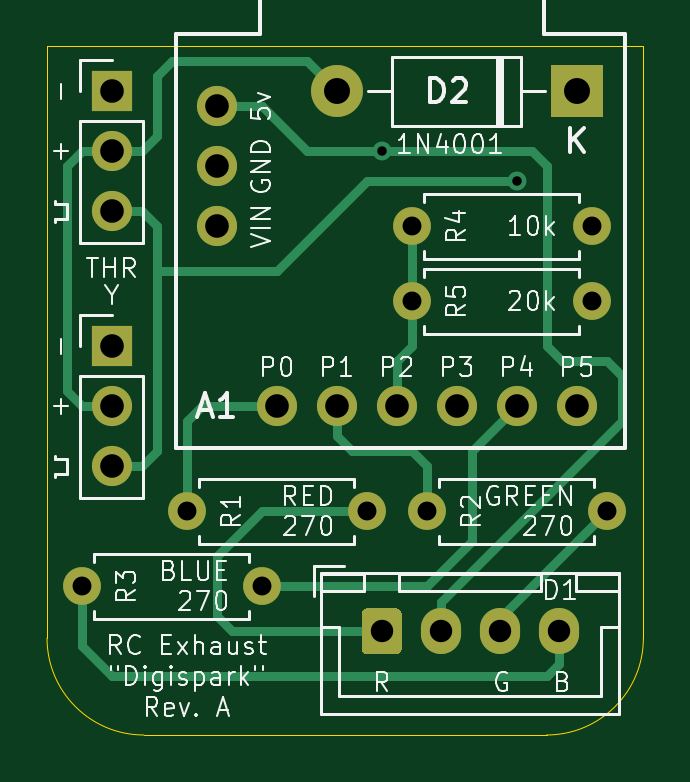
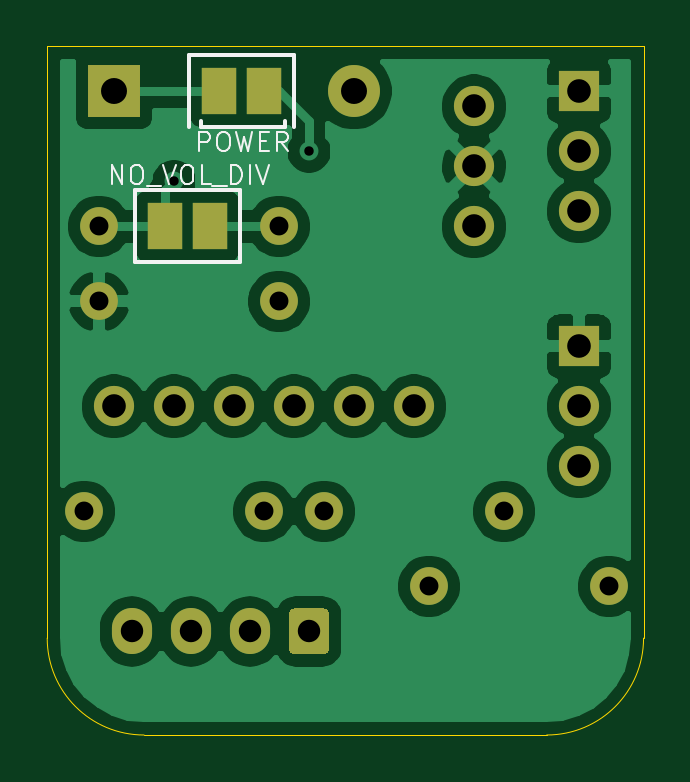
Circuit board: 10 layer files. Board 25.2 x 29.2 mm.
- bottom_copper: RC Exhaust Digispark-B_Cu.gbl (55166 bytes)
- bottom_mask: RC Exhaust Digispark-B_Mask.gbs (2028 bytes)
- paste: RC Exhaust Digispark-B_Paste.gbp (640 bytes)
- bottom_silk: RC Exhaust Digispark-B_SilkS.gbo (4006 bytes)
- outline: RC Exhaust Digispark-Edge_Cuts.gm1 (954 bytes)
- top_copper: RC Exhaust Digispark-F_Cu.gtl (5665 bytes)
- top_mask: RC Exhaust Digispark-F_Mask.gts (1890 bytes)
- paste: RC Exhaust Digispark-F_Paste.gtp (507 bytes)
- top_silk: RC Exhaust Digispark-F_SilkS.gto (35378 bytes)
- drill: RC Exhaust Digispark-PTH.drl (556 bytes)

=== bottom_copper: RC Exhaust Digispark-B_Cu.gbl (55166 bytes, source omitted) ===
=== bottom_mask: RC Exhaust Digispark-B_Mask.gbs ===
G04 #@! TF.GenerationSoftware,KiCad,Pcbnew,(5.1.8)-1*
G04 #@! TF.CreationDate,2023-12-01T01:38:55+01:00*
G04 #@! TF.ProjectId,RC Exhaust Digispark,52432045-7868-4617-9573-742044696769,rev?*
G04 #@! TF.SameCoordinates,Original*
G04 #@! TF.FileFunction,Soldermask,Bot*
G04 #@! TF.FilePolarity,Negative*
%FSLAX46Y46*%
G04 Gerber Fmt 4.6, Leading zero omitted, Abs format (unit mm)*
G04 Created by KiCad (PCBNEW (5.1.8)-1) date 2023-12-01 01:38:55*
%MOMM*%
%LPD*%
G01*
G04 APERTURE LIST*
%ADD10C,1.600000*%
%ADD11O,1.600000X1.600000*%
%ADD12O,1.700000X1.700000*%
%ADD13R,1.700000X1.700000*%
%ADD14O,1.700000X1.950000*%
%ADD15C,1.700000*%
%ADD16R,1.500000X2.000000*%
%ADD17R,2.200000X2.200000*%
%ADD18O,2.200000X2.200000*%
G04 APERTURE END LIST*
D10*
X113665000Y-97155000D03*
D11*
X106045000Y-97155000D03*
X116205000Y-97155000D03*
D10*
X123825000Y-97155000D03*
D12*
X102870000Y-95250000D03*
X102870000Y-92710000D03*
D13*
X102870000Y-90170000D03*
X102870000Y-79375000D03*
D12*
X102870000Y-81915000D03*
X102870000Y-84455000D03*
D10*
X101600000Y-100330000D03*
D11*
X109220000Y-100330000D03*
X115570000Y-85090000D03*
D10*
X123190000Y-85090000D03*
X115570000Y-88265000D03*
D11*
X123190000Y-88265000D03*
G36*
G01*
X113450000Y-102960000D02*
X113450000Y-101510000D01*
G75*
G02*
X113700000Y-101260000I250000J0D01*
G01*
X114900000Y-101260000D01*
G75*
G02*
X115150000Y-101510000I0J-250000D01*
G01*
X115150000Y-102960000D01*
G75*
G02*
X114900000Y-103210000I-250000J0D01*
G01*
X113700000Y-103210000D01*
G75*
G02*
X113450000Y-102960000I0J250000D01*
G01*
G37*
D14*
X116800000Y-102235000D03*
X119300000Y-102235000D03*
X121800000Y-102235000D03*
D15*
X117475000Y-92710000D03*
X120015000Y-92710000D03*
X107315000Y-82550000D03*
X109855000Y-92710000D03*
X112395000Y-92710000D03*
X114935000Y-92710000D03*
X107315000Y-80010000D03*
X107315000Y-85090000D03*
X122555000Y-92710000D03*
D16*
X120396000Y-85090000D03*
X118491000Y-85090000D03*
D17*
X122555000Y-79375000D03*
D18*
X112395000Y-79375000D03*
D16*
X118110000Y-79375000D03*
X116205000Y-79375000D03*
M02*

=== paste: RC Exhaust Digispark-B_Paste.gbp ===
G04 #@! TF.GenerationSoftware,KiCad,Pcbnew,(5.1.8)-1*
G04 #@! TF.CreationDate,2023-12-01T01:38:55+01:00*
G04 #@! TF.ProjectId,RC Exhaust Digispark,52432045-7868-4617-9573-742044696769,rev?*
G04 #@! TF.SameCoordinates,Original*
G04 #@! TF.FileFunction,Paste,Bot*
G04 #@! TF.FilePolarity,Positive*
%FSLAX46Y46*%
G04 Gerber Fmt 4.6, Leading zero omitted, Abs format (unit mm)*
G04 Created by KiCad (PCBNEW (5.1.8)-1) date 2023-12-01 01:38:55*
%MOMM*%
%LPD*%
G01*
G04 APERTURE LIST*
%ADD10R,1.500000X2.000000*%
G04 APERTURE END LIST*
D10*
X120396000Y-85090000D03*
X118491000Y-85090000D03*
X118110000Y-79375000D03*
X116205000Y-79375000D03*
M02*

=== bottom_silk: RC Exhaust Digispark-B_SilkS.gbo ===
G04 #@! TF.GenerationSoftware,KiCad,Pcbnew,(5.1.8)-1*
G04 #@! TF.CreationDate,2023-12-01T01:38:55+01:00*
G04 #@! TF.ProjectId,RC Exhaust Digispark,52432045-7868-4617-9573-742044696769,rev?*
G04 #@! TF.SameCoordinates,Original*
G04 #@! TF.FileFunction,Legend,Bot*
G04 #@! TF.FilePolarity,Positive*
%FSLAX46Y46*%
G04 Gerber Fmt 4.6, Leading zero omitted, Abs format (unit mm)*
G04 Created by KiCad (PCBNEW (5.1.8)-1) date 2023-12-01 01:38:55*
%MOMM*%
%LPD*%
G01*
G04 APERTURE LIST*
%ADD10C,0.150000*%
%ADD11C,0.100000*%
G04 APERTURE END LIST*
D10*
X117221000Y-86614000D02*
X121666000Y-86614000D01*
X117221000Y-83566000D02*
X121666000Y-83566000D01*
X117221000Y-86614000D02*
X117221000Y-83566000D01*
X121666000Y-83566000D02*
X121666000Y-86614000D01*
X119380000Y-77851000D02*
X119380000Y-80899000D01*
X115316000Y-80645000D02*
X115316000Y-80899000D01*
X114935000Y-80899000D02*
X114935000Y-77851000D01*
X118872000Y-80899000D02*
X115316000Y-80899000D01*
X114935000Y-77851000D02*
X119380000Y-77851000D01*
X118872000Y-80645000D02*
X118872000Y-80899000D01*
D11*
X122656190Y-83292904D02*
X122656190Y-82492904D01*
X122199047Y-83292904D01*
X122199047Y-82492904D01*
X121665714Y-82492904D02*
X121513333Y-82492904D01*
X121437142Y-82531000D01*
X121360952Y-82607190D01*
X121322857Y-82759571D01*
X121322857Y-83026238D01*
X121360952Y-83178619D01*
X121437142Y-83254809D01*
X121513333Y-83292904D01*
X121665714Y-83292904D01*
X121741904Y-83254809D01*
X121818095Y-83178619D01*
X121856190Y-83026238D01*
X121856190Y-82759571D01*
X121818095Y-82607190D01*
X121741904Y-82531000D01*
X121665714Y-82492904D01*
X121170476Y-83369095D02*
X120560952Y-83369095D01*
X120484761Y-82492904D02*
X120218095Y-83292904D01*
X119951428Y-82492904D01*
X119532380Y-82492904D02*
X119380000Y-82492904D01*
X119303809Y-82531000D01*
X119227619Y-82607190D01*
X119189523Y-82759571D01*
X119189523Y-83026238D01*
X119227619Y-83178619D01*
X119303809Y-83254809D01*
X119380000Y-83292904D01*
X119532380Y-83292904D01*
X119608571Y-83254809D01*
X119684761Y-83178619D01*
X119722857Y-83026238D01*
X119722857Y-82759571D01*
X119684761Y-82607190D01*
X119608571Y-82531000D01*
X119532380Y-82492904D01*
X118465714Y-83292904D02*
X118846666Y-83292904D01*
X118846666Y-82492904D01*
X118389523Y-83369095D02*
X117780000Y-83369095D01*
X117589523Y-83292904D02*
X117589523Y-82492904D01*
X117399047Y-82492904D01*
X117284761Y-82531000D01*
X117208571Y-82607190D01*
X117170476Y-82683380D01*
X117132380Y-82835761D01*
X117132380Y-82950047D01*
X117170476Y-83102428D01*
X117208571Y-83178619D01*
X117284761Y-83254809D01*
X117399047Y-83292904D01*
X117589523Y-83292904D01*
X116789523Y-83292904D02*
X116789523Y-82492904D01*
X116522857Y-82492904D02*
X116256190Y-83292904D01*
X115989523Y-82492904D01*
X118941619Y-81895904D02*
X118941619Y-81095904D01*
X118636857Y-81095904D01*
X118560666Y-81134000D01*
X118522571Y-81172095D01*
X118484476Y-81248285D01*
X118484476Y-81362571D01*
X118522571Y-81438761D01*
X118560666Y-81476857D01*
X118636857Y-81514952D01*
X118941619Y-81514952D01*
X117989238Y-81095904D02*
X117836857Y-81095904D01*
X117760666Y-81134000D01*
X117684476Y-81210190D01*
X117646380Y-81362571D01*
X117646380Y-81629238D01*
X117684476Y-81781619D01*
X117760666Y-81857809D01*
X117836857Y-81895904D01*
X117989238Y-81895904D01*
X118065428Y-81857809D01*
X118141619Y-81781619D01*
X118179714Y-81629238D01*
X118179714Y-81362571D01*
X118141619Y-81210190D01*
X118065428Y-81134000D01*
X117989238Y-81095904D01*
X117379714Y-81095904D02*
X117189238Y-81895904D01*
X117036857Y-81324476D01*
X116884476Y-81895904D01*
X116694000Y-81095904D01*
X116389238Y-81476857D02*
X116122571Y-81476857D01*
X116008285Y-81895904D02*
X116389238Y-81895904D01*
X116389238Y-81095904D01*
X116008285Y-81095904D01*
X115208285Y-81895904D02*
X115474952Y-81514952D01*
X115665428Y-81895904D02*
X115665428Y-81095904D01*
X115360666Y-81095904D01*
X115284476Y-81134000D01*
X115246380Y-81172095D01*
X115208285Y-81248285D01*
X115208285Y-81362571D01*
X115246380Y-81438761D01*
X115284476Y-81476857D01*
X115360666Y-81514952D01*
X115665428Y-81514952D01*
M02*

=== outline: RC Exhaust Digispark-Edge_Cuts.gm1 ===
G04 #@! TF.GenerationSoftware,KiCad,Pcbnew,(5.1.8)-1*
G04 #@! TF.CreationDate,2023-12-01T01:38:55+01:00*
G04 #@! TF.ProjectId,RC Exhaust Digispark,52432045-7868-4617-9573-742044696769,rev?*
G04 #@! TF.SameCoordinates,Original*
G04 #@! TF.FileFunction,Profile,NP*
%FSLAX46Y46*%
G04 Gerber Fmt 4.6, Leading zero omitted, Abs format (unit mm)*
G04 Created by KiCad (PCBNEW (5.1.8)-1) date 2023-12-01 01:38:55*
%MOMM*%
%LPD*%
G01*
G04 APERTURE LIST*
G04 #@! TA.AperFunction,Profile*
%ADD10C,0.050000*%
G04 #@! TD*
G04 APERTURE END LIST*
D10*
X125385000Y-77470000D02*
X100137000Y-77470000D01*
X125385000Y-77470000D02*
X125382000Y-102521000D01*
X125382000Y-102521000D02*
G75*
G02*
X121282000Y-106621000I-4100000J0D01*
G01*
X104237000Y-106621000D02*
G75*
G02*
X100137000Y-102521000I0J4100000D01*
G01*
X100137000Y-102521000D02*
X100137000Y-77470000D01*
X114982000Y-106621000D02*
X121282000Y-106621000D01*
X114982000Y-106621000D02*
X104237000Y-106621000D01*
M02*

=== top_copper: RC Exhaust Digispark-F_Cu.gtl ===
G04 #@! TF.GenerationSoftware,KiCad,Pcbnew,(5.1.8)-1*
G04 #@! TF.CreationDate,2023-12-01T01:38:55+01:00*
G04 #@! TF.ProjectId,RC Exhaust Digispark,52432045-7868-4617-9573-742044696769,rev?*
G04 #@! TF.SameCoordinates,Original*
G04 #@! TF.FileFunction,Copper,L1,Top*
G04 #@! TF.FilePolarity,Positive*
%FSLAX46Y46*%
G04 Gerber Fmt 4.6, Leading zero omitted, Abs format (unit mm)*
G04 Created by KiCad (PCBNEW (5.1.8)-1) date 2023-12-01 01:38:55*
%MOMM*%
%LPD*%
G01*
G04 APERTURE LIST*
G04 #@! TA.AperFunction,ComponentPad*
%ADD10C,1.600000*%
G04 #@! TD*
G04 #@! TA.AperFunction,ComponentPad*
%ADD11O,1.600000X1.600000*%
G04 #@! TD*
G04 #@! TA.AperFunction,ComponentPad*
%ADD12O,1.700000X1.700000*%
G04 #@! TD*
G04 #@! TA.AperFunction,ComponentPad*
%ADD13R,1.700000X1.700000*%
G04 #@! TD*
G04 #@! TA.AperFunction,ComponentPad*
%ADD14O,1.700000X1.950000*%
G04 #@! TD*
G04 #@! TA.AperFunction,ComponentPad*
%ADD15C,1.700000*%
G04 #@! TD*
G04 #@! TA.AperFunction,ComponentPad*
%ADD16R,2.200000X2.200000*%
G04 #@! TD*
G04 #@! TA.AperFunction,ComponentPad*
%ADD17O,2.200000X2.200000*%
G04 #@! TD*
G04 #@! TA.AperFunction,ViaPad*
%ADD18C,0.800000*%
G04 #@! TD*
G04 #@! TA.AperFunction,Conductor*
%ADD19C,0.381000*%
G04 #@! TD*
G04 APERTURE END LIST*
D10*
X113665000Y-97155000D03*
D11*
X106045000Y-97155000D03*
X116205000Y-97155000D03*
D10*
X123825000Y-97155000D03*
D12*
X102870000Y-95250000D03*
X102870000Y-92710000D03*
D13*
X102870000Y-90170000D03*
X102870000Y-79375000D03*
D12*
X102870000Y-81915000D03*
X102870000Y-84455000D03*
D10*
X101600000Y-100330000D03*
D11*
X109220000Y-100330000D03*
X115570000Y-85090000D03*
D10*
X123190000Y-85090000D03*
X115570000Y-88265000D03*
D11*
X123190000Y-88265000D03*
G04 #@! TA.AperFunction,ComponentPad*
G36*
G01*
X113450000Y-102960000D02*
X113450000Y-101510000D01*
G75*
G02*
X113700000Y-101260000I250000J0D01*
G01*
X114900000Y-101260000D01*
G75*
G02*
X115150000Y-101510000I0J-250000D01*
G01*
X115150000Y-102960000D01*
G75*
G02*
X114900000Y-103210000I-250000J0D01*
G01*
X113700000Y-103210000D01*
G75*
G02*
X113450000Y-102960000I0J250000D01*
G01*
G37*
G04 #@! TD.AperFunction*
D14*
X116800000Y-102235000D03*
X119300000Y-102235000D03*
X121800000Y-102235000D03*
D15*
X117475000Y-92710000D03*
X120015000Y-92710000D03*
X107315000Y-82550000D03*
X109855000Y-92710000D03*
X112395000Y-92710000D03*
X114935000Y-92710000D03*
X107315000Y-80010000D03*
X107315000Y-85090000D03*
X122555000Y-92710000D03*
D16*
X122555000Y-79375000D03*
D17*
X112395000Y-79375000D03*
D18*
X120015000Y-83185000D03*
X114300000Y-81915000D03*
D19*
X115570000Y-88265000D02*
X115570000Y-85090000D01*
X114935000Y-90805000D02*
X114935000Y-92710000D01*
X115570000Y-90170000D02*
X114935000Y-90805000D01*
X115570000Y-88265000D02*
X115570000Y-90170000D01*
X113665000Y-97155000D02*
X109220000Y-97155000D01*
X109220000Y-97155000D02*
X107315000Y-99060000D01*
X107315000Y-99060000D02*
X107315000Y-101600000D01*
X107950000Y-102235000D02*
X114300000Y-102235000D01*
X107315000Y-101600000D02*
X107950000Y-102235000D01*
X104140000Y-84455000D02*
X102870000Y-84455000D01*
X104775000Y-85090000D02*
X104140000Y-84455000D01*
X104140000Y-95250000D02*
X104775000Y-94615000D01*
X102870000Y-95250000D02*
X104140000Y-95250000D01*
X104775000Y-94615000D02*
X104775000Y-86995000D01*
X104775000Y-86995000D02*
X104775000Y-85090000D01*
X113665000Y-83185000D02*
X120015000Y-83185000D01*
X109855000Y-86995000D02*
X113665000Y-83185000D01*
X104775000Y-86995000D02*
X109855000Y-86995000D01*
X119300000Y-101680000D02*
X119300000Y-102235000D01*
X123825000Y-97155000D02*
X119300000Y-101680000D01*
X101600000Y-100330000D02*
X101600000Y-102870000D01*
X101600000Y-102870000D02*
X102870000Y-104140000D01*
X102870000Y-104140000D02*
X121285000Y-104140000D01*
X121800000Y-103625000D02*
X121800000Y-102235000D01*
X121285000Y-104140000D02*
X121800000Y-103625000D01*
X118110000Y-94615000D02*
X120015000Y-92710000D01*
X118110000Y-98425000D02*
X118110000Y-94615000D01*
X116205000Y-100330000D02*
X118110000Y-98425000D01*
X109220000Y-100330000D02*
X116205000Y-100330000D01*
X109855000Y-92710000D02*
X106680000Y-92710000D01*
X106045000Y-93345000D02*
X106045000Y-97155000D01*
X106680000Y-92710000D02*
X106045000Y-93345000D01*
X112395000Y-92710000D02*
X112395000Y-93980000D01*
X112395000Y-93980000D02*
X113030000Y-94615000D01*
X113030000Y-94615000D02*
X115570000Y-94615000D01*
X116205000Y-95250000D02*
X116205000Y-97155000D01*
X115570000Y-94615000D02*
X116205000Y-95250000D01*
X121285000Y-86360000D02*
X121285000Y-82550000D01*
X120650000Y-81915000D02*
X116205000Y-81915000D01*
X121285000Y-82550000D02*
X120650000Y-81915000D01*
X109220000Y-80010000D02*
X107315000Y-80010000D01*
X111125000Y-81915000D02*
X109220000Y-80010000D01*
X124460000Y-93345000D02*
X116800000Y-101005000D01*
X124460000Y-91440000D02*
X124460000Y-93345000D01*
X123825000Y-90805000D02*
X124460000Y-91440000D01*
X121920000Y-90805000D02*
X123825000Y-90805000D01*
X121285000Y-90170000D02*
X121920000Y-90805000D01*
X116800000Y-101005000D02*
X116800000Y-102235000D01*
X121285000Y-85725000D02*
X121285000Y-90170000D01*
X116205000Y-81915000D02*
X114300000Y-81915000D01*
X114300000Y-81915000D02*
X111125000Y-81915000D01*
X102870000Y-81915000D02*
X104140000Y-81915000D01*
X104140000Y-81915000D02*
X104775000Y-81280000D01*
X104775000Y-81280000D02*
X104775000Y-78740000D01*
X104775000Y-78740000D02*
X105410000Y-78105000D01*
X101600000Y-92710000D02*
X102870000Y-92710000D01*
X100965000Y-92075000D02*
X101600000Y-92710000D01*
X100965000Y-82550000D02*
X100965000Y-92075000D01*
X101600000Y-81915000D02*
X100965000Y-82550000D01*
X102870000Y-81915000D02*
X101600000Y-81915000D01*
X111125000Y-78105000D02*
X112395000Y-79375000D01*
X105410000Y-78105000D02*
X111125000Y-78105000D01*
M02*

=== top_mask: RC Exhaust Digispark-F_Mask.gts ===
G04 #@! TF.GenerationSoftware,KiCad,Pcbnew,(5.1.8)-1*
G04 #@! TF.CreationDate,2023-12-01T01:38:55+01:00*
G04 #@! TF.ProjectId,RC Exhaust Digispark,52432045-7868-4617-9573-742044696769,rev?*
G04 #@! TF.SameCoordinates,Original*
G04 #@! TF.FileFunction,Soldermask,Top*
G04 #@! TF.FilePolarity,Negative*
%FSLAX46Y46*%
G04 Gerber Fmt 4.6, Leading zero omitted, Abs format (unit mm)*
G04 Created by KiCad (PCBNEW (5.1.8)-1) date 2023-12-01 01:38:55*
%MOMM*%
%LPD*%
G01*
G04 APERTURE LIST*
%ADD10C,1.600000*%
%ADD11O,1.600000X1.600000*%
%ADD12O,1.700000X1.700000*%
%ADD13R,1.700000X1.700000*%
%ADD14O,1.700000X1.950000*%
%ADD15C,1.700000*%
%ADD16R,2.200000X2.200000*%
%ADD17O,2.200000X2.200000*%
G04 APERTURE END LIST*
D10*
X113665000Y-97155000D03*
D11*
X106045000Y-97155000D03*
X116205000Y-97155000D03*
D10*
X123825000Y-97155000D03*
D12*
X102870000Y-95250000D03*
X102870000Y-92710000D03*
D13*
X102870000Y-90170000D03*
X102870000Y-79375000D03*
D12*
X102870000Y-81915000D03*
X102870000Y-84455000D03*
D10*
X101600000Y-100330000D03*
D11*
X109220000Y-100330000D03*
X115570000Y-85090000D03*
D10*
X123190000Y-85090000D03*
X115570000Y-88265000D03*
D11*
X123190000Y-88265000D03*
G36*
G01*
X113450000Y-102960000D02*
X113450000Y-101510000D01*
G75*
G02*
X113700000Y-101260000I250000J0D01*
G01*
X114900000Y-101260000D01*
G75*
G02*
X115150000Y-101510000I0J-250000D01*
G01*
X115150000Y-102960000D01*
G75*
G02*
X114900000Y-103210000I-250000J0D01*
G01*
X113700000Y-103210000D01*
G75*
G02*
X113450000Y-102960000I0J250000D01*
G01*
G37*
D14*
X116800000Y-102235000D03*
X119300000Y-102235000D03*
X121800000Y-102235000D03*
D15*
X117475000Y-92710000D03*
X120015000Y-92710000D03*
X107315000Y-82550000D03*
X109855000Y-92710000D03*
X112395000Y-92710000D03*
X114935000Y-92710000D03*
X107315000Y-80010000D03*
X107315000Y-85090000D03*
X122555000Y-92710000D03*
D16*
X122555000Y-79375000D03*
D17*
X112395000Y-79375000D03*
M02*

=== paste: RC Exhaust Digispark-F_Paste.gtp ===
G04 #@! TF.GenerationSoftware,KiCad,Pcbnew,(5.1.8)-1*
G04 #@! TF.CreationDate,2023-12-01T01:38:55+01:00*
G04 #@! TF.ProjectId,RC Exhaust Digispark,52432045-7868-4617-9573-742044696769,rev?*
G04 #@! TF.SameCoordinates,Original*
G04 #@! TF.FileFunction,Paste,Top*
G04 #@! TF.FilePolarity,Positive*
%FSLAX46Y46*%
G04 Gerber Fmt 4.6, Leading zero omitted, Abs format (unit mm)*
G04 Created by KiCad (PCBNEW (5.1.8)-1) date 2023-12-01 01:38:55*
%MOMM*%
%LPD*%
G01*
G04 APERTURE LIST*
G04 APERTURE END LIST*
M02*

=== top_silk: RC Exhaust Digispark-F_SilkS.gto (35378 bytes, source omitted) ===
=== drill: RC Exhaust Digispark-PTH.drl ===
M48
INCH,TZ
T1C0.0157
T2C0.0315
T3C0.0374
T4C0.0394
T5C0.0433
%
G90
G05
T1
X45000Y-32250
X47250Y-32750
T2
X45750Y-38250
X48750Y-38250
X40000Y-39500
X43000Y-39500
X45500Y-34750
X48500Y-34750
X41750Y-38250
X44750Y-38250
X45500Y-33500
X48500Y-33500
T3
X45000Y-40250
X45984Y-40250
X46969Y-40250
X47953Y-40250
T4
X42250Y-31500
X42250Y-32500
X42250Y-33500
X43250Y-36500
X44250Y-36500
X45250Y-36500
X46250Y-36500
X47250Y-36500
X48250Y-36500
X40500Y-35500
X40500Y-36500
X40500Y-37500
X40500Y-31250
X40500Y-32250
X40500Y-33250
T5
X44250Y-31250
X48250Y-31250
T0
M30
